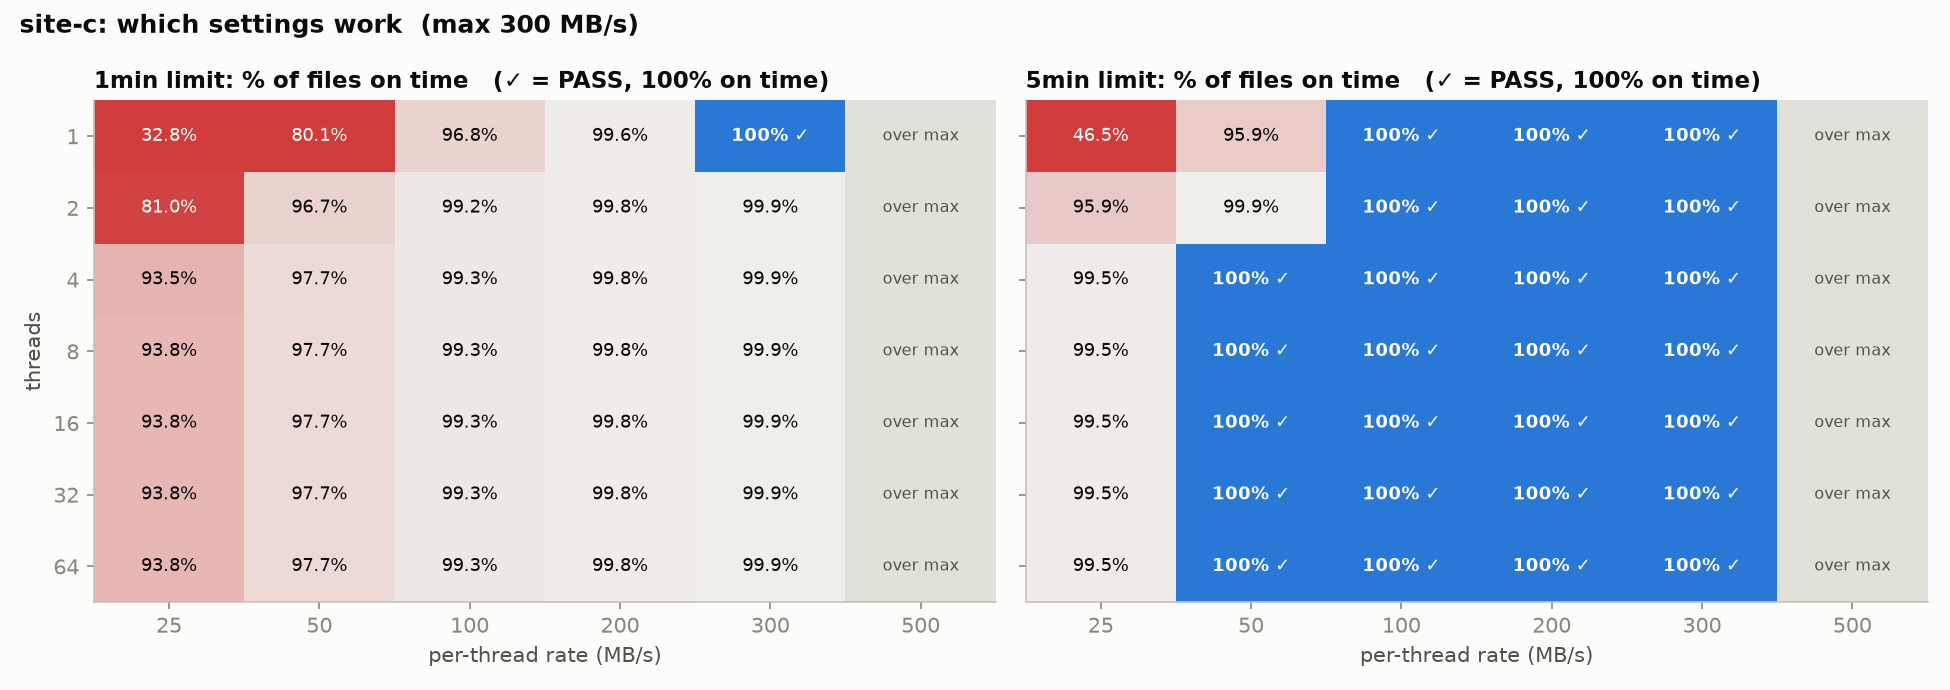

The file beside this chart, header and first rows:
threads, rate, met_1min, met_5min
1, 25, 32.88, 46.56
1, 50, 80.11, 95.95
1, 100, 96.84, 100.0
1, 200, 99.67, 100.0
1, 300, 100.0, 100.0
2, 25, 81.09, 95.9
2, 50, 96.72, 99.99
2, 100, 99.3, 100.0
2, 200, 99.82, 100.0
2, 300, 99.98, 100.0
4, 25, 93.57, 99.56
4, 50, 97.75, 100.0
4, 100, 99.31, 100.0
4, 200, 99.82, 100.0
4, 300, 99.98, 100.0
8, 25, 93.89, 99.56
8, 50, 97.75, 100.0
8, 100, 99.31, 100.0
8, 200, 99.82, 100.0
8, 300, 99.98, 100.0
16, 25, 93.89, 99.56
16, 50, 97.75, 100.0
16, 100, 99.31, 100.0
16, 200, 99.82, 100.0
16, 300, 99.98, 100.0
32, 25, 93.89, 99.56
32, 50, 97.75, 100.0
32, 100, 99.31, 100.0
32, 200, 99.82, 100.0
32, 300, 99.98, 100.0
64, 25, 93.89, 99.56
64, 50, 97.75, 100.0
64, 100, 99.31, 100.0
64, 200, 99.82, 100.0
64, 300, 99.98, 100.0
